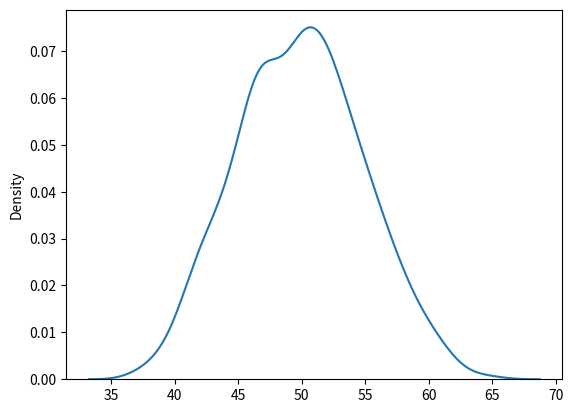

Recreate this plot in Python.
import numpy as np
from numpy import random
import seaborn as sns
import matplotlib.pyplot as plt

#data arrays
a = np.array([1, 2, 3, 4, 5, 6, 7])
b = np.array([11, 12, 13, 14, 15, 16, 17, 18, 19, 20])
#functions
random.shuffle(a)
random.permutation(b)
#sns.displot([4, 5, 6, 7, 8, 9], hist=False) #Without Histogram
#sns.displot([1, 2, 3, 4, 5, 6]) #With Histogram
#sns.distplot(random.normal(size=1000), hist=False)
sns.distplot(random.binomial(n=100, p=0.5, size=1000), hist=False, label='binomial') #Binomial expression
random.normal(size=(2,3))
#output
print(a)
print(random.permutation(b))
print(random.normal(loc=4, scale=2, size=(2,3)))

#plt.show()